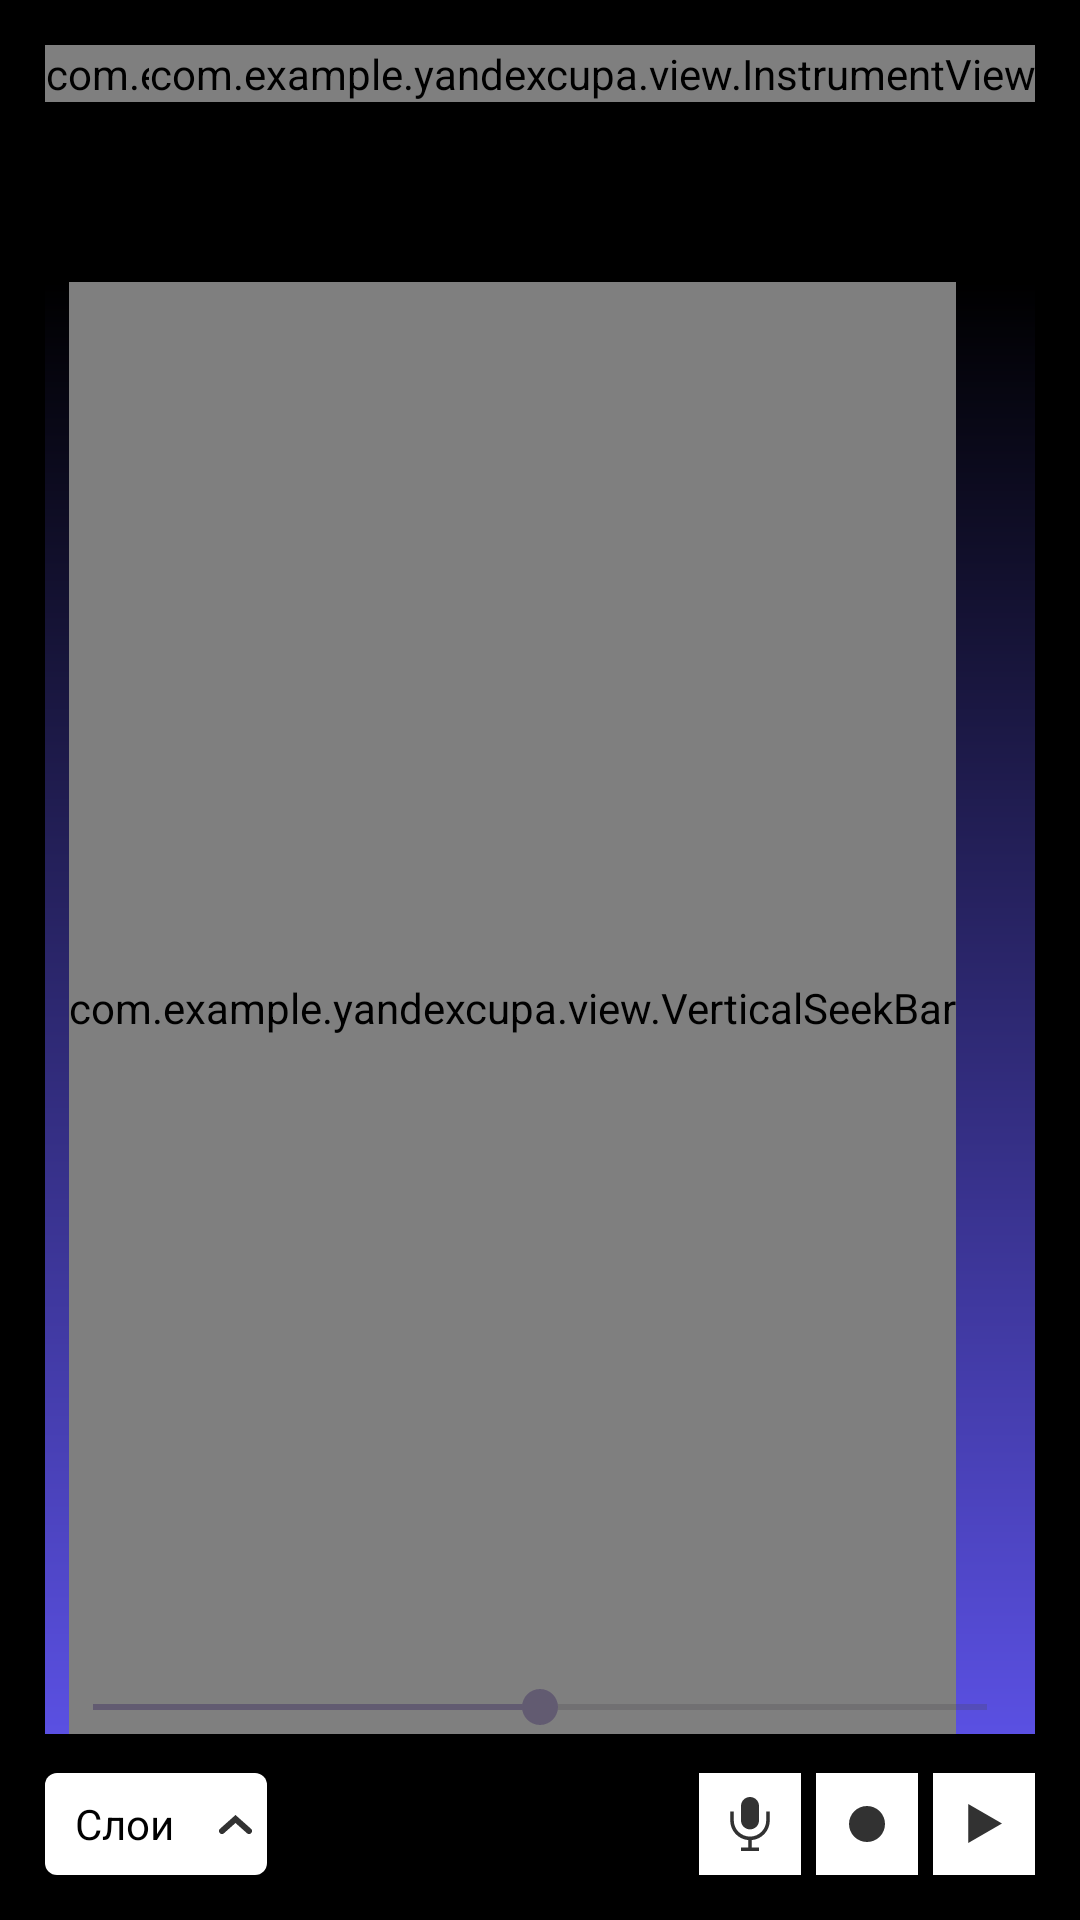

Write the Android layout XML for this screen, with the resource values it uses.
<!-- AndroidManifest.xml: application theme Theme.YandexCupA -->
<!-- res/layout/activity_main.xml -->
<?xml version="1.0" encoding="utf-8"?>
<androidx.constraintlayout.widget.ConstraintLayout xmlns:android="http://schemas.android.com/apk/res/android"
    xmlns:app="http://schemas.android.com/apk/res-auto"
    xmlns:tools="http://schemas.android.com/tools"
    android:layout_width="match_parent"
    android:layout_height="match_parent"
    android:background="@color/black"
    tools:context=".MainActivity">


    <androidx.constraintlayout.widget.ConstraintLayout
        android:layout_width="0dp"
        android:layout_height="0dp"
        android:layout_marginHorizontal="15dp"
        android:layout_marginTop="60dp"
        android:layout_marginBottom="13dp"
        android:background="@drawable/gradient"
        app:layout_constraintBottom_toTopOf="@+id/layers"
        app:layout_constraintEnd_toEndOf="parent"
        app:layout_constraintStart_toStartOf="parent"
        app:layout_constraintTop_toBottomOf="@+id/guitar">

        <com.example.yandexcupa.view.VerticalSeekBar
            android:id="@+id/player_volume"
            android:layout_width="wrap_content"
            android:layout_height="0dp"
            android:layout_marginStart="8dp"
            android:max="10"
            android:outlineSpotShadowColor="@color/white"
            android:progress="5"
            app:layout_constraintBottom_toBottomOf="parent"
            app:layout_constraintStart_toStartOf="parent"
            app:layout_constraintTop_toTopOf="parent" />

        <SeekBar
            android:id="@+id/playbackSpeed"
            android:layout_width="match_parent"
            android:layout_height="wrap_content"
            android:max="4"
            android:progress="2"
            app:layout_constraintBottom_toBottomOf="parent"
            app:layout_constraintEnd_toEndOf="parent"
            app:layout_constraintStart_toStartOf="parent" />

    </androidx.constraintlayout.widget.ConstraintLayout>

    <com.example.yandexcupa.view.InstrumentView
        android:id="@+id/guitar"
        android:layout_width="wrap_content"
        android:layout_height="wrap_content"
        app:layout_constraintStart_toStartOf="parent"
        app:layout_constraintTop_toTopOf="parent"
        android:layout_marginStart="15dp"
        android:layout_marginTop="15dp"
        android:background="@color/white"/>

    <com.example.yandexcupa.view.InstrumentView
        android:id="@+id/drums"
        android:layout_width="wrap_content"
        android:layout_height="wrap_content"
        app:layout_constraintEnd_toStartOf="@+id/trumpert"
        app:layout_constraintStart_toEndOf="@+id/guitar"
        app:layout_constraintTop_toTopOf="@+id/guitar"
        android:background="@color/white"/>

    <com.example.yandexcupa.view.InstrumentView
        android:id="@+id/trumpert"
        android:layout_width="wrap_content"
        android:layout_height="wrap_content"
        android:layout_marginTop="15dp"
        android:layout_marginEnd="15dp"
        app:layout_constraintEnd_toEndOf="parent"
        app:layout_constraintTop_toTopOf="parent"
        android:background="@color/white"/>


    <androidx.appcompat.widget.LinearLayoutCompat
        android:id="@+id/layers"
        android:layout_width="74dp"
        android:layout_height="34dp"
        android:layout_marginStart="15dp"
        android:layout_marginBottom="15dp"
        android:background="@drawable/rounded_white_4dp"
        app:layout_constraintBottom_toBottomOf="parent"
        app:layout_constraintStart_toStartOf="parent">

        <TextView
            android:layout_width="wrap_content"
            android:layout_height="match_parent"
            android:layout_weight="2"
            android:gravity="center"
            android:text="Слои"
            android:textColor="@color/black" />

        <androidx.appcompat.widget.AppCompatImageView
            android:id="@+id/layers_arrow"
            android:layout_width="wrap_content"
            android:layout_height="wrap_content"
            android:layout_gravity="center"
            android:layout_weight="1"
            android:src="@drawable/arrow_up" />

    </androidx.appcompat.widget.LinearLayoutCompat>


    <FrameLayout
        android:id="@+id/box_play"
        android:layout_width="34dp"
        android:layout_height="34dp"
        android:layout_marginEnd="15dp"
        android:layout_marginBottom="15dp"
        android:background="@color/white"
        app:layout_constraintBottom_toBottomOf="parent"
        app:layout_constraintEnd_toEndOf="parent">

        <androidx.appcompat.widget.AppCompatImageView
            android:id="@+id/play_icon"
            android:layout_width="wrap_content"
            android:layout_height="wrap_content"
            android:layout_gravity="center"
            android:src="@drawable/play" />

    </FrameLayout>

    <FrameLayout
        android:id="@+id/box_record"
        android:layout_width="34dp"
        android:layout_height="34dp"
        android:layout_marginEnd="5dp"
        android:layout_marginBottom="15dp"
        android:background="@color/white"
        app:layout_constraintBottom_toBottomOf="parent"
        app:layout_constraintEnd_toStartOf="@+id/box_play">

        <androidx.appcompat.widget.AppCompatImageView
            android:id="@+id/record_audio_icon"
            android:layout_width="wrap_content"
            android:layout_height="wrap_content"
            android:layout_gravity="center"
            android:src="@drawable/record" />

    </FrameLayout>

    <FrameLayout
        android:id="@+id/box_record_voice"
        android:layout_width="34dp"
        android:layout_height="34dp"
        android:layout_marginEnd="5dp"
        android:layout_marginBottom="15dp"
        android:background="@color/white"
        app:layout_constraintBottom_toBottomOf="parent"
        app:layout_constraintEnd_toStartOf="@+id/box_record">

        <androidx.appcompat.widget.AppCompatImageView
            android:id="@+id/record_icon"
            android:layout_width="wrap_content"
            android:layout_height="wrap_content"
            android:layout_gravity="center"
            android:src="@drawable/record_voice" />

    </FrameLayout>

    <androidx.recyclerview.widget.RecyclerView
        android:id="@+id/layer_rw"
        android:layout_width="match_parent"
        android:layout_height="230dp"
        android:visibility="gone"
        app:layout_constraintBottom_toTopOf="@+id/layers"
        app:layout_constraintEnd_toEndOf="parent"
        app:layout_constraintStart_toStartOf="parent" />


</androidx.constraintlayout.widget.ConstraintLayout>
<!-- resources referenced by this layout -->
<resources>
  <color name="black">#FF000000</color>
  <color name="white">#FFFFFFFF</color>
  <!-- drawable arrow_up (drawable) -->
  <vector xmlns:android="http://schemas.android.com/apk/res/android"
      android:width="11dp"
      android:height="7dp"
      android:viewportWidth="11"
      android:viewportHeight="7">
    <path
        android:pathData="M1,6L5.5,2L10,6"
        android:strokeWidth="2"
        android:fillColor="#00000000"
        android:strokeColor="#323232"
        android:strokeLineCap="round"/>
  </vector>
  <!-- drawable gradient (drawable) -->
  <?xml version="1.0" encoding="utf-8"?>
  <shape xmlns:android="http://schemas.android.com/apk/res/android">
      <gradient
          android:type="linear"
          android:angle="90"
          android:startColor="#5A50E2"
          android:endColor="#FF000000" />
  </shape>
  <!-- drawable play (drawable) -->
  <vector xmlns:android="http://schemas.android.com/apk/res/android"
      android:width="12dp"
      android:height="13dp"
      android:viewportWidth="12"
      android:viewportHeight="13">
    <path
        android:pathData="M12,6.5L0.75,12.995L0.75,0.005L12,6.5Z"
        android:fillColor="#323232"/>
  </vector>
  <!-- drawable record (drawable) -->
  <vector xmlns:android="http://schemas.android.com/apk/res/android"
      android:width="12dp"
      android:height="12dp"
      android:viewportWidth="12"
      android:viewportHeight="12">
    <path
        android:pathData="M6,6m-6,0a6,6 0,1 1,12 0a6,6 0,1 1,-12 0"
        android:fillColor="#323232"/>
  </vector>
  <!-- drawable record_voice (drawable) -->
  <vector xmlns:android="http://schemas.android.com/apk/res/android"
      android:width="18dp"
      android:height="18dp"
      android:viewportWidth="18"
      android:viewportHeight="18">
    <path
        android:pathData="M6,3C6,2.204 6.316,1.441 6.879,0.879C7.441,0.316 8.204,0 9,0C9.796,0 10.559,0.316 11.121,0.879C11.684,1.441 12,2.204 12,3V7.8C12,8.596 11.684,9.359 11.121,9.921C10.559,10.484 9.796,10.8 9,10.8C8.204,10.8 7.441,10.484 6.879,9.921C6.316,9.359 6,8.596 6,7.8V3Z"
        android:fillColor="#323232"/>
    <path
        android:pathData="M2.4,4.8V7.8C2.4,9.447 3.015,11.034 4.125,12.25C5.235,13.467 6.76,14.224 8.4,14.374V16.8H6V18H12V16.8H9.6V14.374C11.24,14.224 12.765,13.467 13.875,12.25C14.985,11.034 15.6,9.447 15.6,7.8V4.8H14.4V7.8C14.4,9.232 13.831,10.606 12.818,11.618C11.806,12.631 10.432,13.2 9,13.2C7.568,13.2 6.194,12.631 5.182,11.618C4.169,10.606 3.6,9.232 3.6,7.8V4.8H2.4Z"
        android:fillColor="#323232"/>
  </vector>
  <!-- drawable rounded_white_4dp (drawable) -->
  <?xml version="1.0" encoding="utf-8"?>
  <selector xmlns:android="http://schemas.android.com/apk/res/android">
      <item android:state_enabled="true">
          <shape android:shape="rectangle">
              <corners
                  android:radius="4dp"/>
              <solid android:color="@color/white" />
          </shape>
      </item>
  </selector>
  <style name="Theme.YandexCupA" parent="Base.Theme.YandexCupA" />
  <style name="Base.Theme.YandexCupA" parent="Theme.Material3.DayNight.NoActionBar">
          
          
      </style>
</resources>
